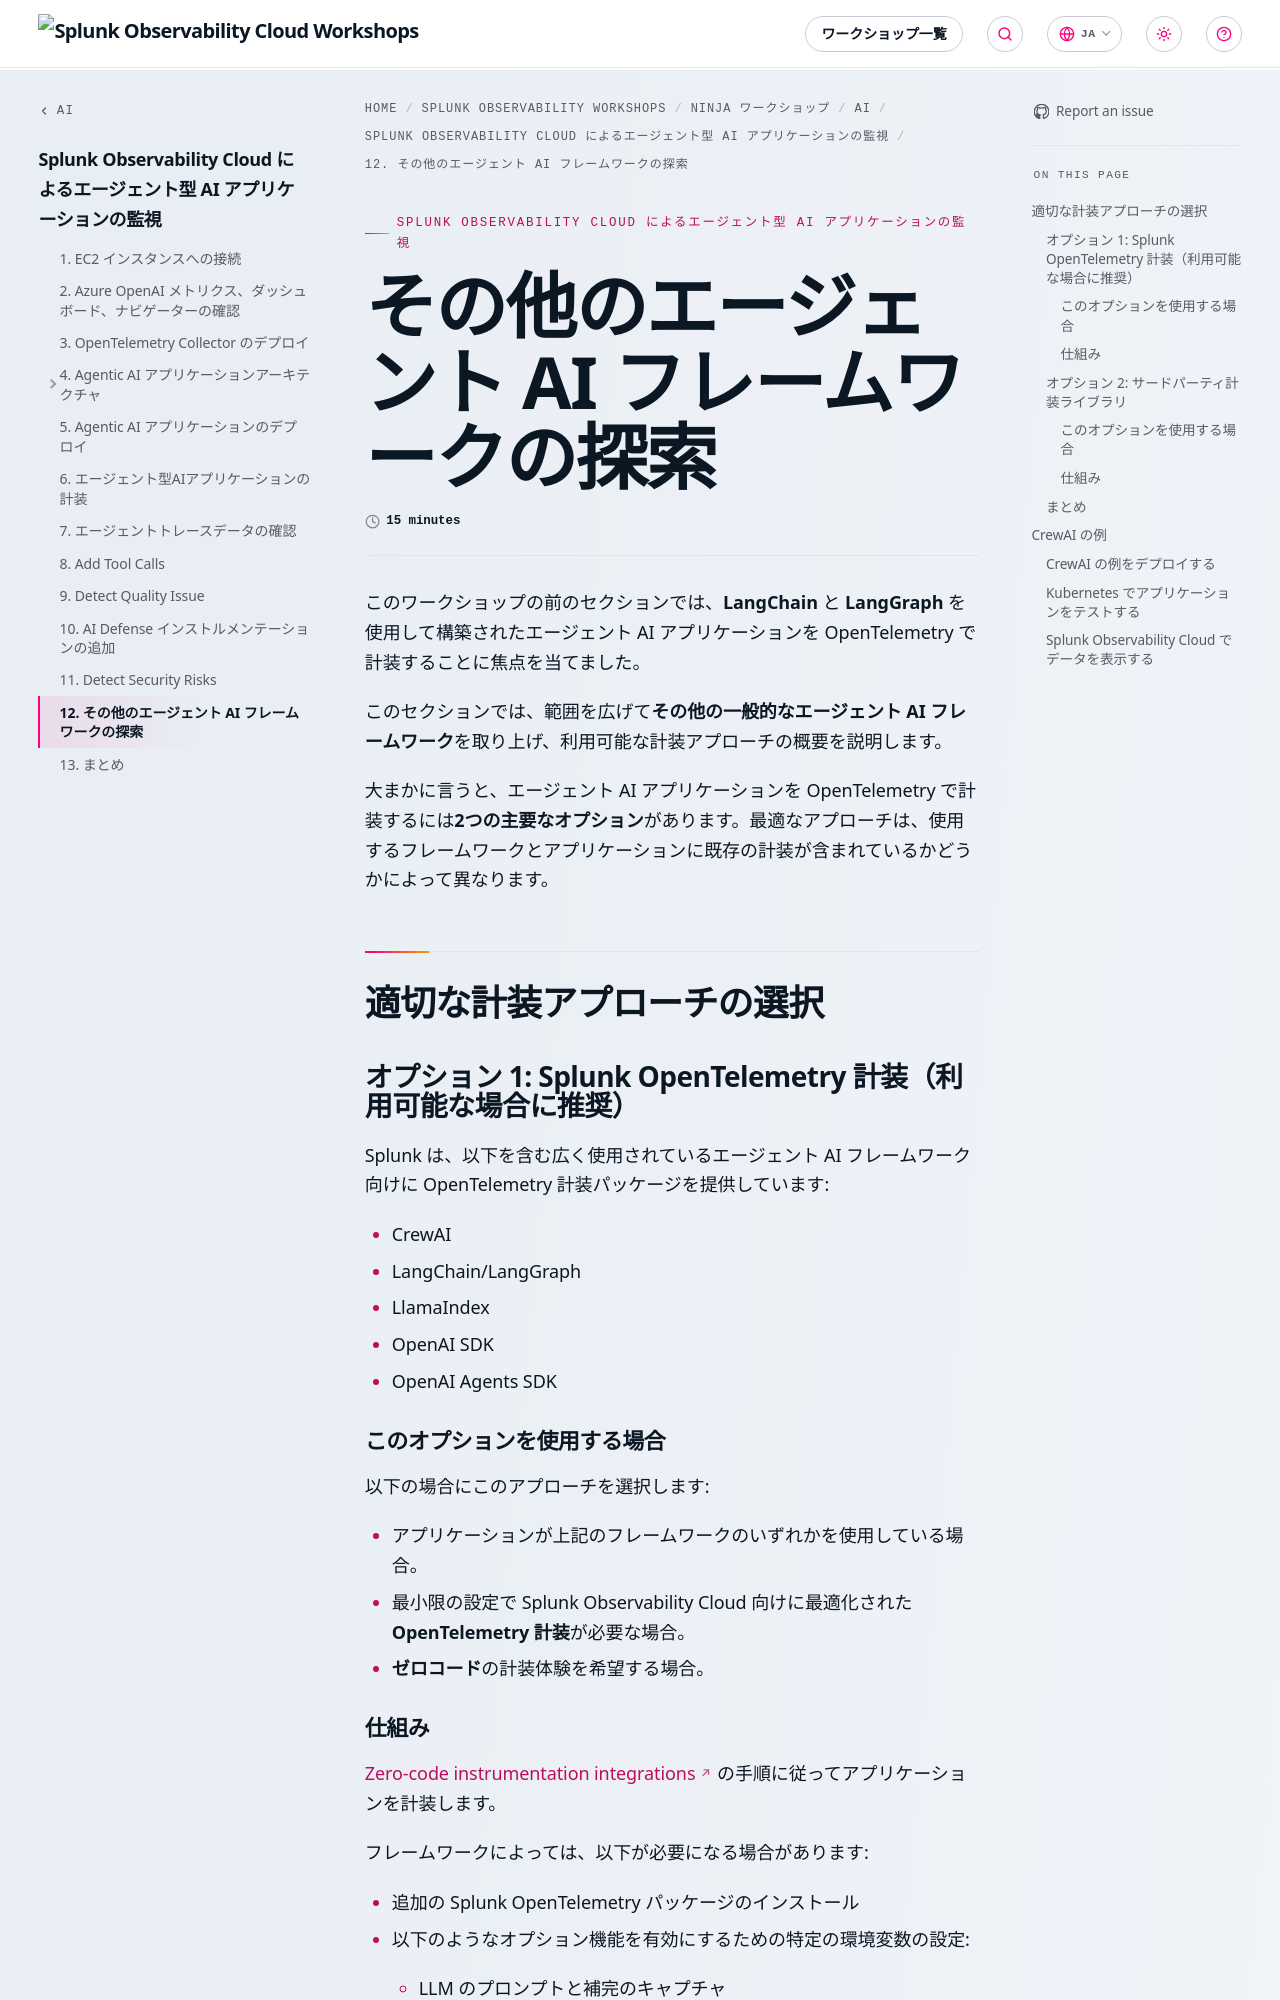

repository: splunk/observability-workshop · page: ja/ninja-workshops/ai/1-agentic-ai/12-explore-other-ai-frameworks/index.html · generator: mkdocs

---
title: その他のエージェント AI フレームワークの探索
linkTitle: 12. その他のエージェント AI フレームワークの探索
weight: 12
time: 15 minutes
---

このワークショップの前のセクションでは、**LangChain** と **LangGraph** を使用して構築されたエージェント AI アプリケーションを OpenTelemetry で計装することに焦点を当てました。

このセクションでは、範囲を広げて**その他の一般的なエージェント AI フレームワーク**を取り上げ、利用可能な計装アプローチの概要を説明します。

大まかに言うと、エージェント AI アプリケーションを OpenTelemetry で計装するには**2つの主要なオプション**があります。最適なアプローチは、使用するフレームワークとアプリケーションに既存の計装が含まれているかどうかによって異なります。

## 適切な計装アプローチの選択

### オプション 1: Splunk OpenTelemetry 計装（利用可能な場合に推奨）

Splunk は、以下を含む広く使用されているエージェント AI フレームワーク向けに OpenTelemetry 計装パッケージを提供しています:

* CrewAI
* LangChain/LangGraph
* LlamaIndex
* OpenAI SDK
* OpenAI Agents SDK

#### このオプションを使用する場合

以下の場合にこのアプローチを選択します:

* アプリケーションが上記のフレームワークのいずれかを使用している場合。
* 最小限の設定で Splunk Observability Cloud 向けに最適化された **OpenTelemetry 計装**が必要な場合。
* **ゼロコード**の計装体験を希望する場合。

#### 仕組み

[Zero-code instrumentation integrations](https://help.splunk.com/en/splunk-observability-cloud/observability-for-ai/splunk-ai-agent-monitoring/set-up-ai-agent-monitoring/zero-code-instrumentation#zero-code-instrumentation-integrations-0) の手順に従ってアプリケーションを計装します。

フレームワークによっては、以下が必要になる場合があります:

* 追加の Splunk OpenTelemetry パッケージのインストール
* 以下のようなオプション機能を有効にするための特定の環境変数の設定:
  * LLM のプロンプトと補完のキャプチャ
  * LLM レスポンスのセマンティック品質の評価
  * Cisco AI Defense との統合

**注**: これは、ワークショップの前半で LangChain と LangGraph に使用したアプローチと同じであり、オプションのプロンプトおよび補完キャプチャも含まれています。
